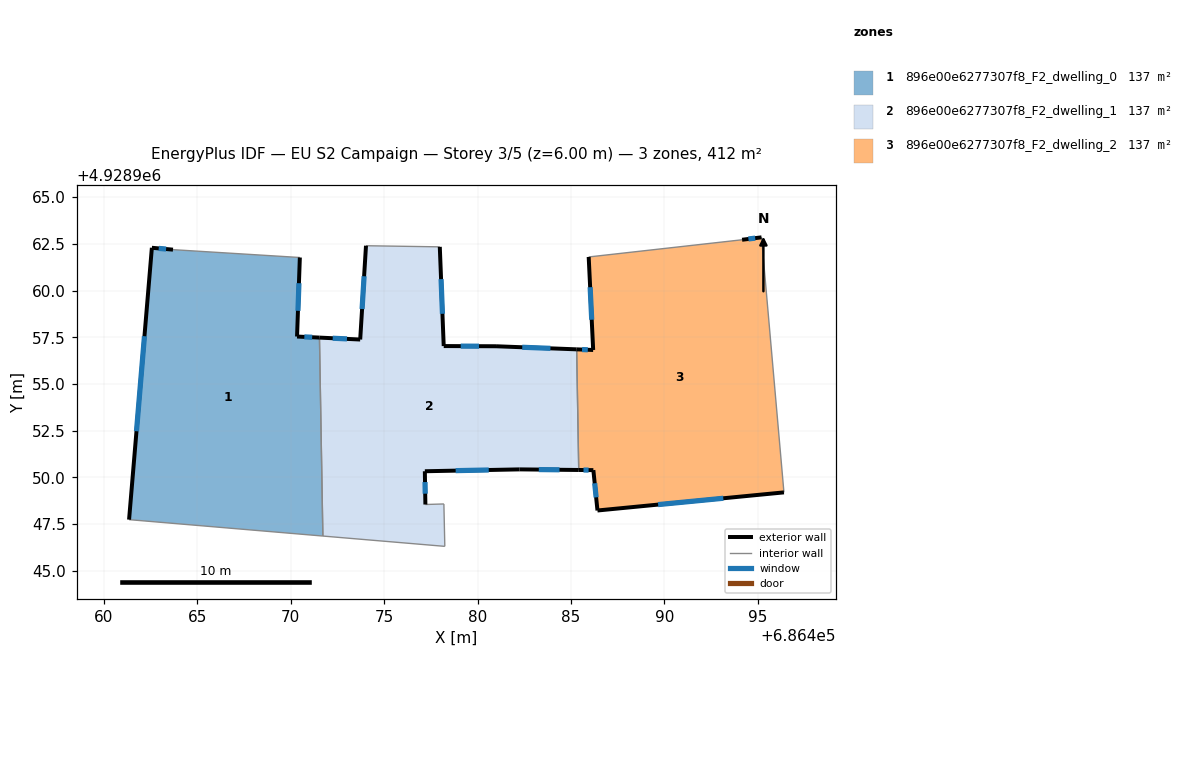
=== STOREY PLAN SPEC (per zone: floor XY polygon, exterior-wall plan segments, windows/doors) ===
zone 1: 896e00e6277307f8_F2_dwelling_0  (137.2 m²)
  floor: (686470.49, 4928961.77) (686470.34, 4928957.54) (686471.54, 4928957.48) (686471.72, 4928946.86) (686461.35, 4928947.74) (686462.57, 4928962.29) (686463.70, 4928962.19)
  exterior wall: (686462.57, 4928962.29) – (686461.35, 4928947.74)  [14.6 m]
    window: (686462.17, 4928957.56) – (686461.74, 4928952.47)  [5.4 m²]
  exterior wall: (686463.70, 4928962.19) – (686462.57, 4928962.29)  [1.1 m]
    window: (686463.33, 4928962.22) – (686462.93, 4928962.26)  [0.4 m²]
  exterior wall: (686470.34, 4928957.54) – (686470.49, 4928961.77)  [4.2 m]
    window: (686470.39, 4928958.92) – (686470.44, 4928960.40)  [1.6 m²]
  exterior wall: (686471.54, 4928957.48) – (686470.34, 4928957.54)  [1.2 m]
    window: (686471.15, 4928957.50) – (686470.73, 4928957.52)  [0.4 m²]
  interior walls: 3
zone 2: 896e00e6277307f8_F2_dwelling_1  (137.3 m²)
  floor: (686485.30, 4928956.86) (686485.41, 4928950.40) (686482.25, 4928950.43) (686477.18, 4928950.33) (686477.21, 4928948.55) (686478.20, 4928948.58) (686478.25, 4928946.31) (686471.72, 4928946.86) (686471.54, 4928957.48) (686473.72, 4928957.38) (686474.03, 4928962.40) (686477.98, 4928962.34) (686478.19, 4928957.03) (686480.99, 4928957.02)
  exterior wall: (686478.19, 4928957.03) – (686477.98, 4928962.34)  [5.3 m]
    window: (686478.12, 4928958.76) – (686478.05, 4928960.61)  [1.9 m²]
  exterior wall: (686480.99, 4928957.02) – (686478.19, 4928957.03)  [2.8 m]
    window: (686480.08, 4928957.02) – (686479.10, 4928957.03)  [1.0 m²]
  exterior wall: (686485.30, 4928956.86) – (686480.99, 4928957.02)  [4.3 m]
    window: (686483.90, 4928956.91) – (686482.39, 4928956.97)  [1.6 m²]
  exterior wall: (686482.25, 4928950.43) – (686485.41, 4928950.40)  [3.2 m]
    window: (686483.28, 4928950.42) – (686484.38, 4928950.41)  [1.2 m²]
  exterior wall: (686477.18, 4928950.33) – (686482.25, 4928950.43)  [5.1 m]
    window: (686478.83, 4928950.36) – (686480.60, 4928950.40)  [1.9 m²]
  exterior wall: (686477.21, 4928948.55) – (686477.18, 4928950.33)  [1.8 m]
    window: (686477.20, 4928949.13) – (686477.19, 4928949.75)  [0.7 m²]
  exterior wall: (686473.72, 4928957.38) – (686471.54, 4928957.48)  [2.2 m]
    window: (686473.01, 4928957.41) – (686472.25, 4928957.45)  [0.8 m²]
  exterior wall: (686474.03, 4928962.40) – (686473.72, 4928957.38)  [5.0 m]
    window: (686473.93, 4928960.77) – (686473.82, 4928959.01)  [1.8 m²]
  interior walls: 6
zone 3: 896e00e6277307f8_F2_dwelling_2  (137.3 m²)
  floor: (686495.20, 4928962.85) (686496.40, 4928949.20) (686486.42, 4928948.23) (686486.20, 4928950.39) (686485.41, 4928950.40) (686485.30, 4928956.86) (686486.19, 4928956.82) (686485.95, 4928961.80) (686494.16, 4928962.72)
  exterior wall: (686495.20, 4928962.85) – (686494.16, 4928962.72)  [1.0 m]
    window: (686494.86, 4928962.81) – (686494.49, 4928962.76)  [0.4 m²]
  exterior wall: (686486.42, 4928948.23) – (686496.40, 4928949.20)  [10.0 m]
    window: (686489.66, 4928948.55) – (686493.15, 4928948.88)  [3.7 m²]
  exterior wall: (686486.20, 4928950.39) – (686486.42, 4928948.23)  [2.2 m]
    window: (686486.27, 4928949.69) – (686486.34, 4928948.93)  [0.8 m²]
  exterior wall: (686485.41, 4928950.40) – (686486.20, 4928950.39)  [0.8 m]
    window: (686485.67, 4928950.40) – (686485.94, 4928950.39)  [0.3 m²]
  exterior wall: (686486.19, 4928956.82) – (686485.30, 4928956.86)  [0.9 m]
    window: (686485.90, 4928956.83) – (686485.59, 4928956.84)  [0.3 m²]
  exterior wall: (686485.95, 4928961.80) – (686486.19, 4928956.82)  [5.0 m]
    window: (686486.02, 4928960.18) – (686486.11, 4928958.44)  [1.8 m²]
  interior walls: 3

=== DERIVED (storey summary) ===
Building: EU S2 Campaign
Storey: 3 of 5  (floor level z = 6.00 m)
Storey gross floor area: 411.8 m²
Zones on this storey: 3
  - 896e00e6277307f8_F2_dwelling_0: floor 137.2 m²; exterior wall 21.2 m (63.5 m²); 4 window(s) 7.8 m²; WWR 12.2%
  - 896e00e6277307f8_F2_dwelling_1: floor 137.3 m²; exterior wall 29.7 m (89.0 m²); 8 window(s) 10.9 m²; WWR 12.2%
  - 896e00e6277307f8_F2_dwelling_2: floor 137.3 m²; exterior wall 19.9 m (59.7 m²); 6 window(s) 7.3 m²; WWR 12.2%
Zone adjacency (shared interzone walls):
  - 896e00e6277307f8_F2_dwelling_0 ↔ 896e00e6277307f8_F2_dwelling_1
  - 896e00e6277307f8_F2_dwelling_1 ↔ 896e00e6277307f8_F2_dwelling_2